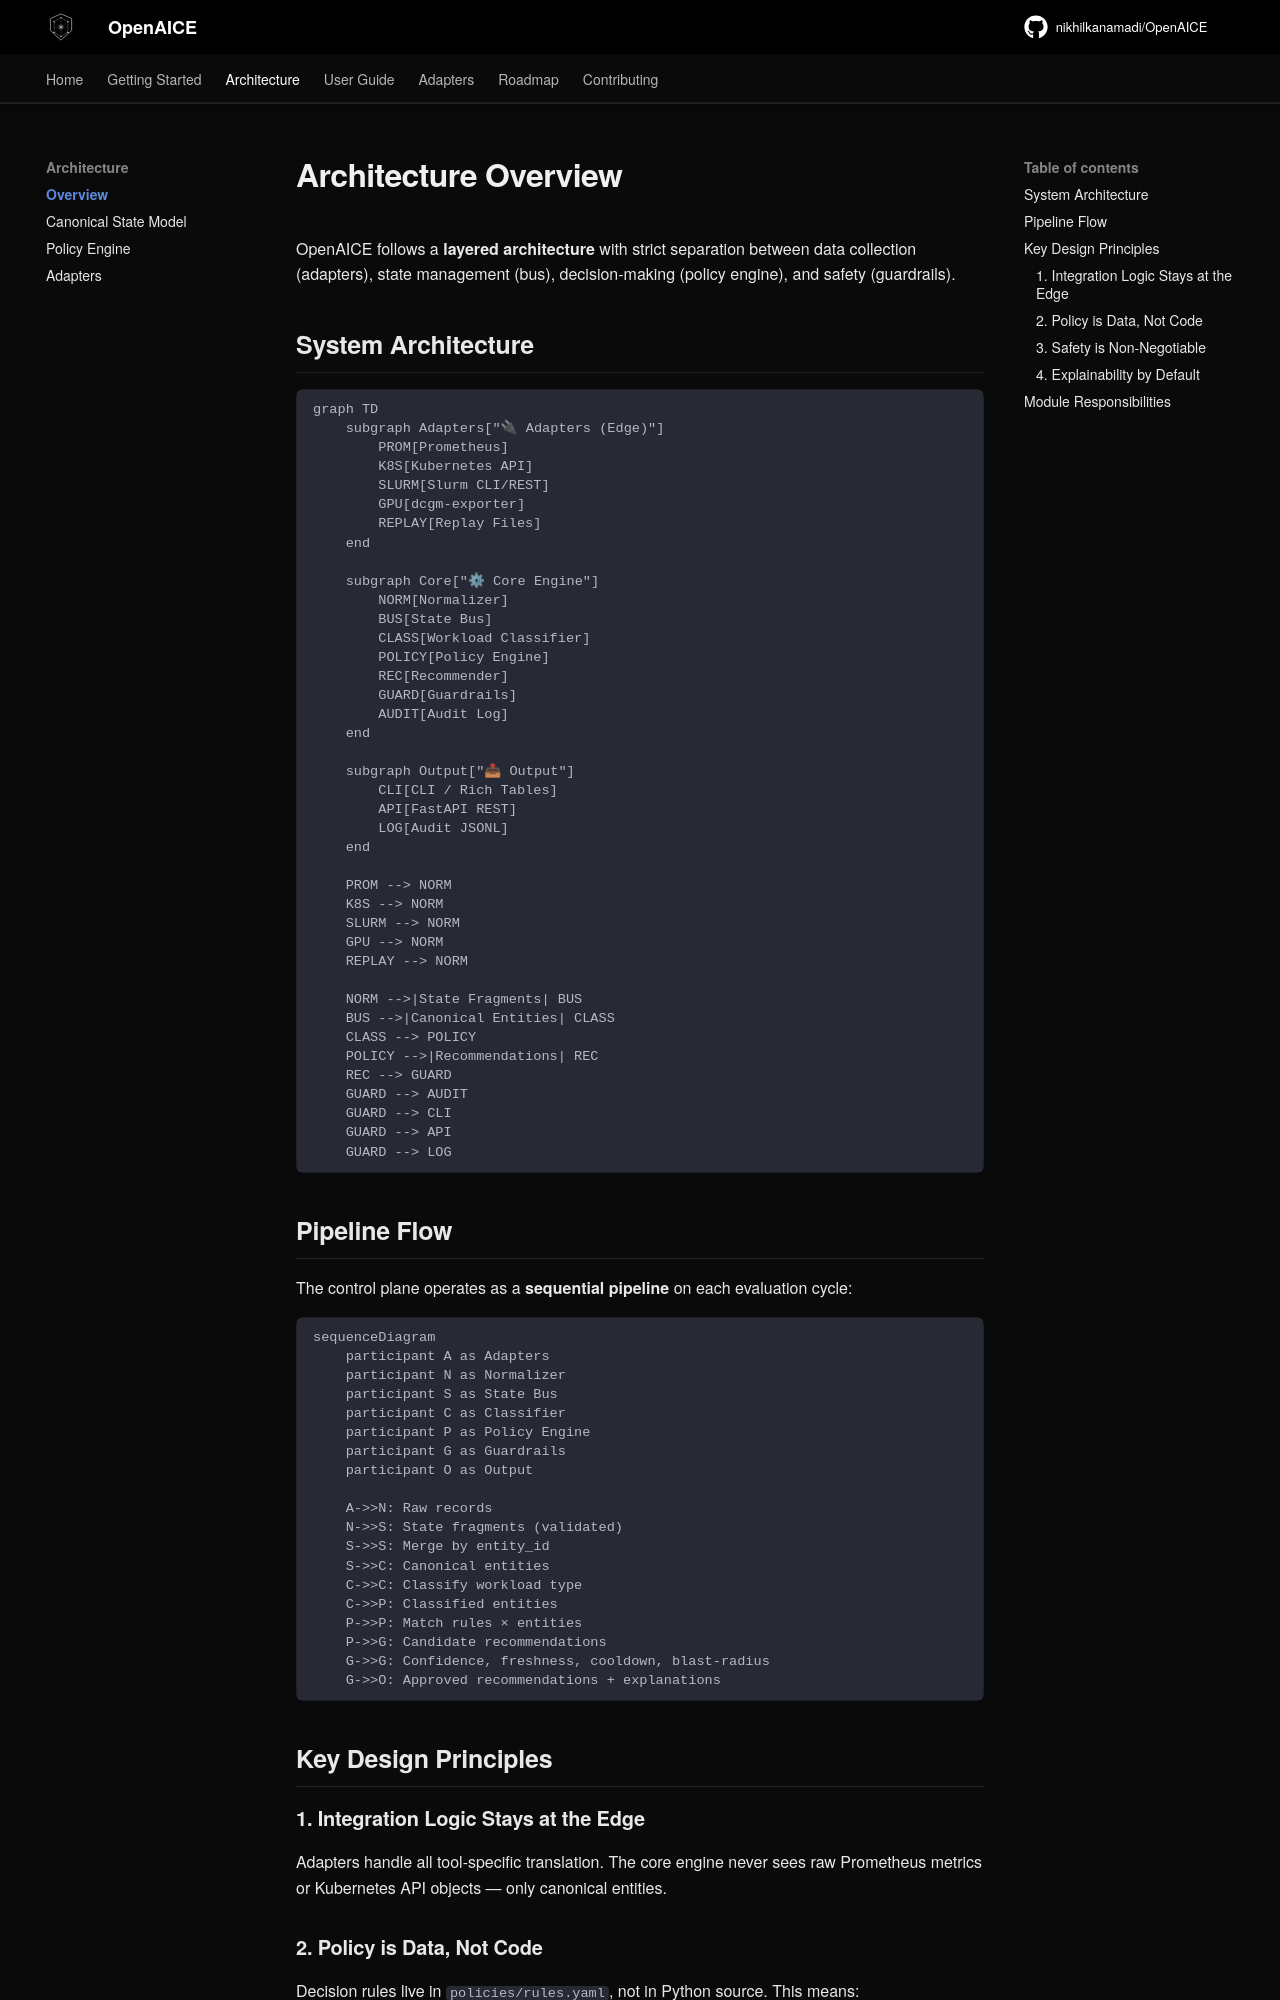

repository: nikhilkanamadi/OpenAICE · page: architecture/overview/index.html · generator: mkdocs

# Architecture Overview

OpenAICE follows a **layered architecture** with strict separation between data collection (adapters), state management (bus), decision-making (policy engine), and safety (guardrails).

## System Architecture

```mermaid
graph TD
    subgraph Adapters["🔌 Adapters (Edge)"]
        PROM[Prometheus]
        K8S[Kubernetes API]
        SLURM[Slurm CLI/REST]
        GPU[dcgm-exporter]
        REPLAY[Replay Files]
    end

    subgraph Core["⚙ Core Engine"]
        NORM[Normalizer]
        BUS[State Bus]
        CLASS[Workload Classifier]
        POLICY[Policy Engine]
        REC[Recommender]
        GUARD[Guardrails]
        AUDIT[Audit Log]
    end

    subgraph Output["📤 Output"]
        CLI[CLI / Rich Tables]
        API[FastAPI REST]
        LOG[Audit JSONL]
    end

    PROM --> NORM
    K8S --> NORM
    SLURM --> NORM
    GPU --> NORM
    REPLAY --> NORM

    NORM -->|State Fragments| BUS
    BUS -->|Canonical Entities| CLASS
    CLASS --> POLICY
    POLICY -->|Recommendations| REC
    REC --> GUARD
    GUARD --> AUDIT
    GUARD --> CLI
    GUARD --> API
    GUARD --> LOG
```

## Pipeline Flow

The control plane operates as a **sequential pipeline** on each evaluation cycle:

```mermaid
sequenceDiagram
    participant A as Adapters
    participant N as Normalizer
    participant S as State Bus
    participant C as Classifier
    participant P as Policy Engine
    participant G as Guardrails
    participant O as Output

    A->>N: Raw records
    N->>S: State fragments (validated)
    S->>S: Merge by entity_id
    S->>C: Canonical entities
    C->>C: Classify workload type
    C->>P: Classified entities
    P->>P: Match rules × entities
    P->>G: Candidate recommendations
    G->>G: Confidence, freshness, cooldown, blast-radius
    G->>O: Approved recommendations + explanations
```

## Key Design Principles

### 1. Integration Logic Stays at the Edge
Adapters handle all tool-specific translation. The core engine never sees raw Prometheus metrics or Kubernetes API objects — only canonical entities.
